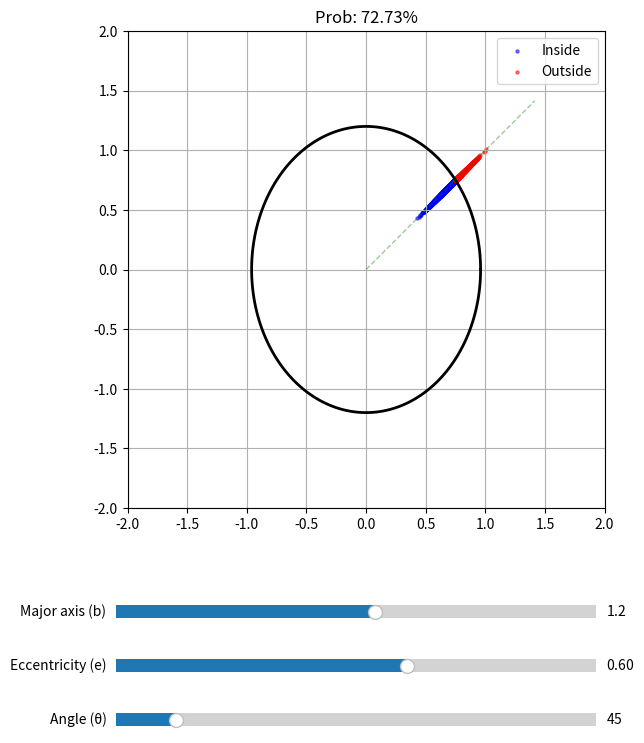

Generate this figure with matplotlib:
import numpy as np
import matplotlib.pyplot as plt
from matplotlib.widgets import Slider

n_samples = 15000
r_mu = 1.0     
r_sigma = 0.1   
r_samples = np.random.normal(loc=r_mu, scale=r_sigma, size=n_samples)

b_init = 1.2 
e_init = 0.6 
theta_init_deg = 45

fig, ax = plt.subplots(figsize=(8, 9))
plt.subplots_adjust(bottom=0.35) 

def update_data(b, e, theta_deg):
    theta = np.radians(theta_deg)
    a = b * np.sqrt(1 - e**2) 
    
    x = r_samples * np.cos(theta)
    y = r_samples * np.sin(theta)

    inside = (x**2 / a**2) + (y**2 / b**2) <= 1
    prob = np.mean(inside)
    
    return x, y, a, inside, prob

x_init, y_init, a_init, inside_init, prob_init = update_data(b_init, e_init, theta_init_deg)

t_path = np.linspace(0, 2*np.pi, 200)
ellipse_line, = ax.plot(a_init * np.cos(t_path), b_init * np.sin(t_path), color='black', lw=2)

scat_in = ax.scatter(x_init[inside_init], y_init[inside_init], s=5, color='blue', alpha=0.5, label='Inside')
scat_out = ax.scatter(x_init[~inside_init], y_init[~inside_init], s=5, color='red', alpha=0.5, label='Outside')

guide_line, = ax.plot([0, 2*np.cos(np.radians(theta_init_deg))], 
                      [0, 2*np.sin(np.radians(theta_init_deg))], 
                      color='green', lw=1, ls='--', alpha=0.4)

ax.set_title(f'Prob: {prob_init*100:.2f}%')
ax.set_xlim(-2, 2); ax.set_ylim(-2, 2)
ax.set_aspect('equal')
ax.grid(True)
ax.legend(loc='upper right')

ax_b = plt.axes([0.2, 0.22, 0.6, 0.03])
ax_e = plt.axes([0.2, 0.16, 0.6, 0.03])
ax_theta = plt.axes([0.2, 0.1, 0.6, 0.03])

s_b = Slider(ax_b, 'Major axis (b)', 0.5, 1.8, valinit=b_init)
s_e = Slider(ax_e, 'Eccentricity (e)', 0.0, 0.99, valinit=e_init)
s_theta = Slider(ax_theta, 'Angle (θ)', 0, 360, valinit=theta_init_deg)
def update(val):
    b = s_b.val
    e = s_e.val
    theta_deg = s_theta.val
    
    new_x, new_y, a, new_inside, new_prob = update_data(b, e, theta_deg)
    
    ellipse_line.set_data(a * np.cos(t_path), b * np.sin(t_path))
    
    if np.any(new_inside):
        scat_in.set_offsets(np.column_stack((new_x[new_inside], new_y[new_inside])))
    else:
        scat_in.set_offsets(np.empty((0, 2))) 
        
    if np.any(~new_inside):
        scat_out.set_offsets(np.column_stack((new_x[~new_inside], new_y[~new_inside])))
    else:
        scat_out.set_offsets(np.empty((0, 2)))
    
    rad = np.radians(theta_deg)
    guide_line.set_data([0, 2*np.cos(rad)], [0, 2*np.sin(rad)])
    ax.set_title(f'Prob: {new_prob*100:.2f}% | a={a:.2f}, b={b:.2f}, e={e:.2f}')
    
    fig.canvas.draw_idle()

    
s_b.on_changed(update)
s_e.on_changed(update)
s_theta.on_changed(update)

plt.show()
